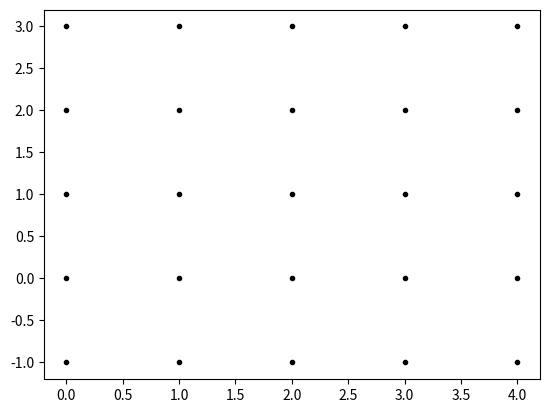

Write the Python code that produced this figure.
import numpy as np


import matplotlib as plt
from matplotlib.pyplot import plot

xvalues = np.arange(0, 5)
yvalues = np.arange(-1, 4)

xx, yy = np.meshgrid(xvalues, yvalues)
xx, yy = np.meshgrid(xvalues, yvalues)

plot(xx, yy, marker='.', color='k', linestyle='none')
